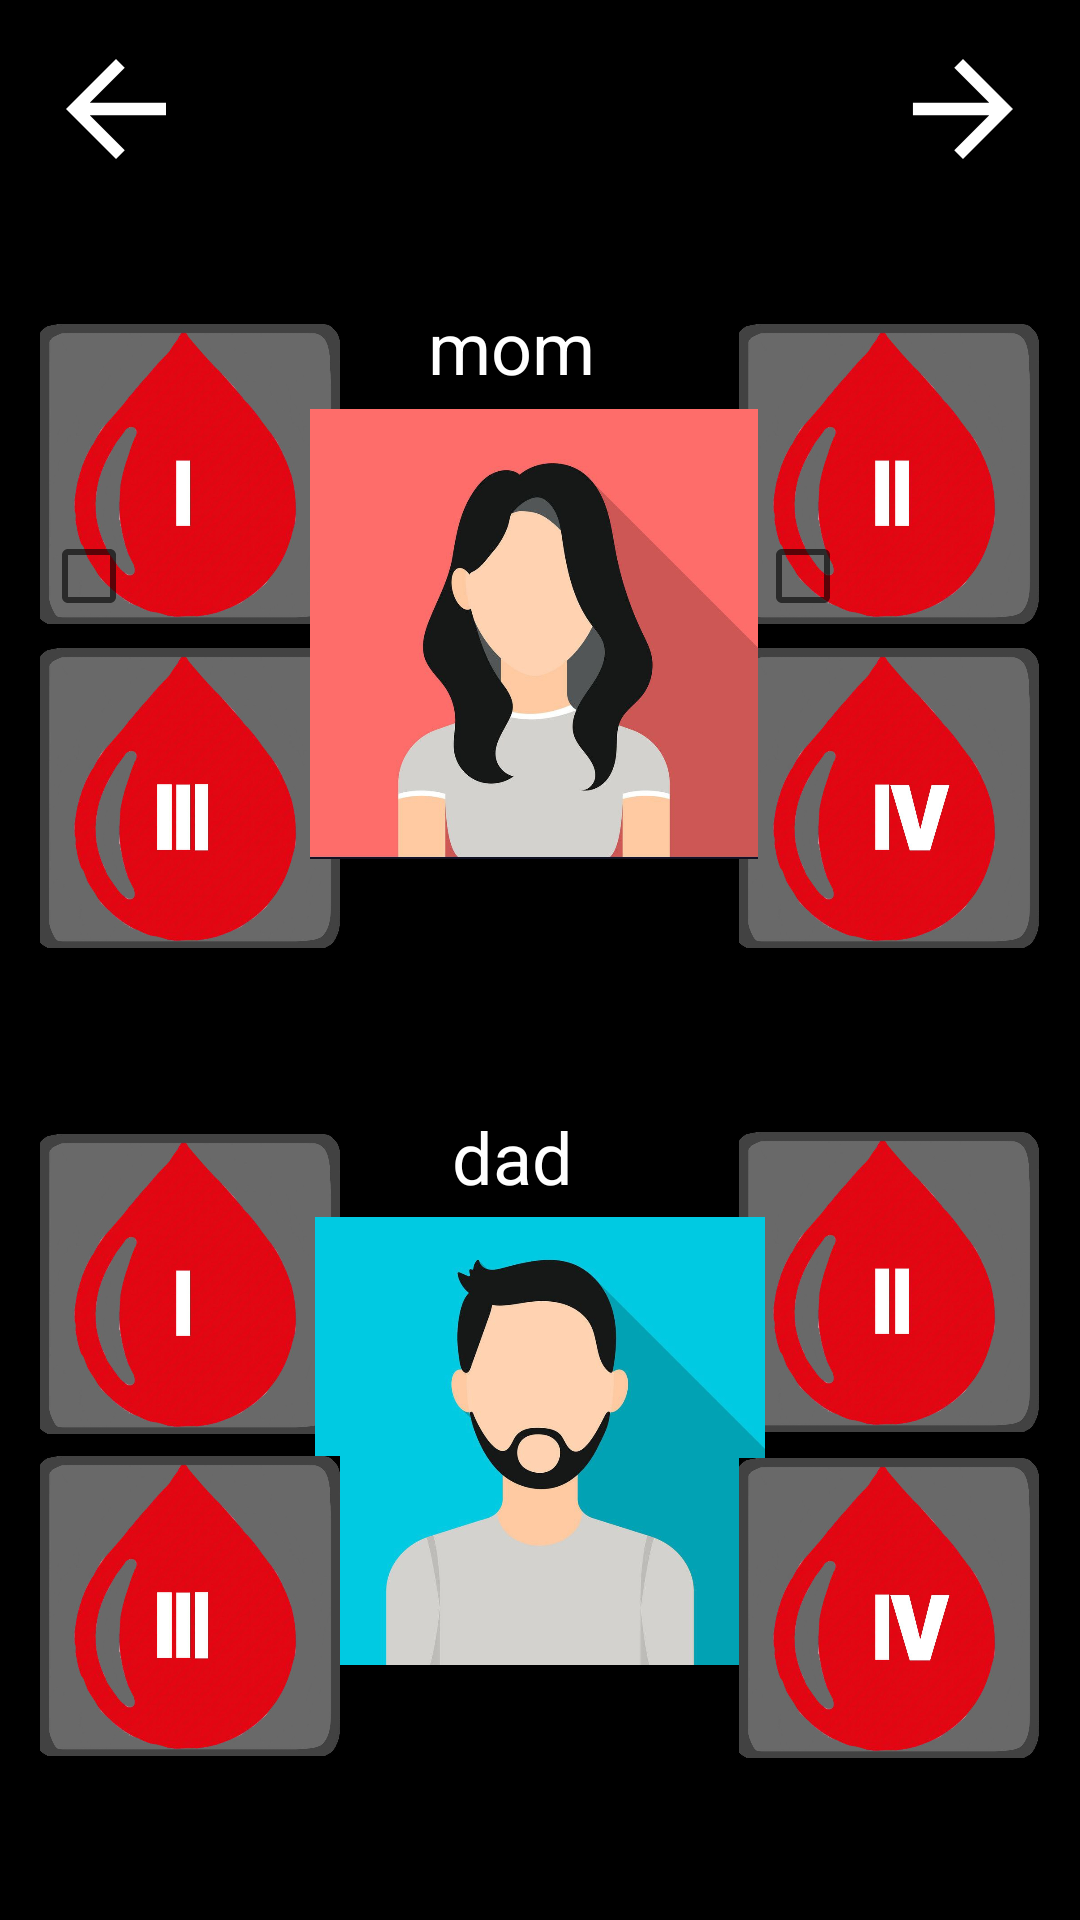

Reconstruct the res/layout file that produces this screen, plus the resources it refers to.
<!-- AndroidManifest.xml: application theme Theme.ProjectXY -->
<!-- res/layout/activity_main2.xml -->
<?xml version="1.0" encoding="utf-8"?>
<androidx.constraintlayout.widget.ConstraintLayout xmlns:android="http://schemas.android.com/apk/res/android"
    xmlns:app="http://schemas.android.com/apk/res-auto"
    xmlns:tools="http://schemas.android.com/tools"
    android:layout_width="match_parent"
    android:layout_height="match_parent"
    android:background="@drawable/fobt"
    tools:context=".MainActivity2">

    <ImageView
        android:id="@+id/imageView"
        android:layout_width="731dp"
        android:layout_height="939dp"
        app:layout_constraintBottom_toBottomOf="parent"
        app:layout_constraintEnd_toEndOf="parent"
        app:layout_constraintStart_toStartOf="parent"
        app:layout_constraintTop_toTopOf="parent"
        app:layout_constraintVertical_bias="0.0"
        app:srcCompat="@drawable/backk" />

    <CheckBox
        android:id="@+id/dadfouryes"
        android:layout_width="wrap_content"
        android:layout_height="wrap_content"
        app:layout_constraintBottom_toTopOf="@+id/imageView18"
        app:layout_constraintEnd_toEndOf="parent"
        app:layout_constraintHorizontal_bias="0.807"
        app:layout_constraintStart_toStartOf="parent"
        app:layout_constraintTop_toTopOf="parent"
        app:layout_constraintVertical_bias="1.0" />

    <CheckBox
        android:id="@+id/dadthirdyes"
        android:layout_width="wrap_content"
        android:layout_height="wrap_content"
        app:layout_constraintBottom_toTopOf="@+id/imageView19"
        app:layout_constraintEnd_toEndOf="parent"
        app:layout_constraintHorizontal_bias="0.044"
        app:layout_constraintStart_toStartOf="parent"
        app:layout_constraintTop_toTopOf="parent"
        app:layout_constraintVertical_bias="1.0" />

    <CheckBox
        android:id="@+id/dadsecondyes"
        android:layout_width="wrap_content"
        android:layout_height="wrap_content"
        app:layout_constraintBottom_toTopOf="@+id/imageView16"
        app:layout_constraintEnd_toEndOf="parent"
        app:layout_constraintHorizontal_bias="0.807"
        app:layout_constraintStart_toStartOf="parent"
        app:layout_constraintTop_toTopOf="parent"
        app:layout_constraintVertical_bias="1.0" />

    <ImageView
        android:id="@+id/back"
        android:onClick="bac"
        android:layout_width="50dp"
        android:layout_height="50dp"
        app:layout_constraintBottom_toBottomOf="parent"
        app:layout_constraintEnd_toEndOf="parent"
        app:layout_constraintHorizontal_bias="0.044"
        app:layout_constraintStart_toStartOf="parent"
        app:layout_constraintTop_toTopOf="parent"
        app:layout_constraintVertical_bias="0.019"
        app:srcCompat="@drawable/abc_vector_test" />

    <ImageView
        android:id="@+id/next"
        android:onClick="vper"
        android:layout_width="50dp"
        android:layout_height="50dp"
        android:rotationY="181"
        app:layout_constraintBottom_toBottomOf="parent"
        app:layout_constraintEnd_toEndOf="parent"
        app:layout_constraintHorizontal_bias="0.955"
        app:layout_constraintStart_toStartOf="parent"
        app:layout_constraintTop_toTopOf="parent"
        app:layout_constraintVertical_bias="0.019"
        app:srcCompat="@drawable/abc_vector_test" />

    <ImageView
        android:id="@+id/mom_first"
        android:layout_width="100dp"
        android:layout_height="100dp"
        app:layout_constraintBottom_toBottomOf="parent"
        app:layout_constraintEnd_toEndOf="parent"
        app:layout_constraintHorizontal_bias="0.051"
        app:layout_constraintStart_toStartOf="parent"
        app:layout_constraintTop_toTopOf="parent"
        app:layout_constraintVertical_bias="0.2"
        app:srcCompat="@drawable/fbt" />

    <ImageView
        android:id="@+id/mom_second"
        android:layout_width="100dp"
        android:layout_height="100dp"
        app:layout_constraintBottom_toBottomOf="parent"
        app:layout_constraintEnd_toEndOf="parent"
        app:layout_constraintHorizontal_bias="0.948"
        app:layout_constraintStart_toStartOf="parent"
        app:layout_constraintTop_toTopOf="parent"
        app:layout_constraintVertical_bias="0.2"
        app:srcCompat="@drawable/sbt" />

    <ImageView
        android:id="@+id/imageView12"
        android:layout_width="100dp"
        android:layout_height="100dp"
        app:layout_constraintBottom_toBottomOf="parent"
        app:layout_constraintEnd_toEndOf="parent"
        app:layout_constraintHorizontal_bias="0.051"
        app:layout_constraintStart_toStartOf="parent"
        app:layout_constraintTop_toTopOf="parent"
        app:layout_constraintVertical_bias="0.4"
        app:srcCompat="@drawable/tbt" />

    <ImageView
        android:id="@+id/imageView13"
        android:layout_width="100dp"
        android:layout_height="100dp"
        app:layout_constraintBottom_toBottomOf="parent"
        app:layout_constraintEnd_toEndOf="parent"
        app:layout_constraintHorizontal_bias="0.948"
        app:layout_constraintStart_toStartOf="parent"
        app:layout_constraintTop_toTopOf="parent"
        app:layout_constraintVertical_bias="0.4"
        app:srcCompat="@drawable/fobt" />

    <ImageView
        android:id="@+id/imageView14"
        android:layout_width="150dp"
        android:layout_height="150dp"
        app:layout_constraintBottom_toBottomOf="parent"
        app:layout_constraintEnd_toEndOf="parent"
        app:layout_constraintHorizontal_bias="0.491"
        app:layout_constraintStart_toStartOf="parent"
        app:layout_constraintTop_toTopOf="parent"
        app:layout_constraintVertical_bias="0.278"
        app:srcCompat="@drawable/mom" />

    <ImageView
        android:id="@+id/imageView15"
        android:layout_width="100dp"
        android:layout_height="100dp"
        app:layout_constraintBottom_toBottomOf="parent"
        app:layout_constraintEnd_toEndOf="parent"
        app:layout_constraintHorizontal_bias="0.051"
        app:layout_constraintStart_toStartOf="parent"
        app:layout_constraintTop_toTopOf="parent"
        app:layout_constraintVertical_bias="0.7"
        app:srcCompat="@drawable/fbt" />

    <ImageView
        android:id="@+id/imageView16"
        android:layout_width="100dp"
        android:layout_height="100dp"
        app:layout_constraintBottom_toBottomOf="parent"
        app:layout_constraintEnd_toEndOf="parent"
        app:layout_constraintHorizontal_bias="0.948"
        app:layout_constraintStart_toStartOf="parent"
        app:layout_constraintTop_toTopOf="parent"
        app:layout_constraintVertical_bias="0.699"
        app:srcCompat="@drawable/sbt" />

    <ImageView
        android:id="@+id/imageView17"
        android:layout_width="150dp"
        android:layout_height="150dp"
        app:layout_constraintBottom_toBottomOf="parent"
        app:layout_constraintEnd_toEndOf="parent"
        app:layout_constraintStart_toStartOf="parent"
        app:layout_constraintTop_toTopOf="parent"
        app:layout_constraintVertical_bias="0.827"
        app:srcCompat="@drawable/boy" />

    <ImageView
        android:id="@+id/imageView18"
        android:layout_width="100dp"
        android:layout_height="100dp"
        app:layout_constraintBottom_toBottomOf="parent"
        app:layout_constraintEnd_toEndOf="parent"
        app:layout_constraintHorizontal_bias="0.948"
        app:layout_constraintStart_toStartOf="parent"
        app:layout_constraintTop_toTopOf="parent"
        app:layout_constraintVertical_bias="0.9"
        app:srcCompat="@drawable/fobt" />

    <ImageView
        android:id="@+id/imageView19"
        android:layout_width="100dp"
        android:layout_height="100dp"
        app:layout_constraintBottom_toBottomOf="parent"
        app:layout_constraintEnd_toEndOf="parent"
        app:layout_constraintHorizontal_bias="0.051"
        app:layout_constraintStart_toStartOf="parent"
        app:layout_constraintTop_toTopOf="parent"
        app:layout_constraintVertical_bias="0.899"
        app:srcCompat="@drawable/tbt" />

    <CheckBox
        android:id="@+id/momfirstyes"
        android:layout_width="47dp"
        android:layout_height="43dp"
        app:layout_constraintBottom_toTopOf="@+id/mom_first"
        app:layout_constraintEnd_toEndOf="parent"
        app:layout_constraintHorizontal_bias="0.043"
        app:layout_constraintStart_toStartOf="parent"
        app:layout_constraintTop_toTopOf="parent"
        app:layout_constraintVertical_bias="1.0" />

    <CheckBox
        android:id="@+id/momthirdyes"
        android:layout_width="wrap_content"
        android:layout_height="wrap_content"
        app:layout_constraintBottom_toTopOf="@+id/imageView12"
        app:layout_constraintEnd_toEndOf="parent"
        app:layout_constraintHorizontal_bias="0.044"
        app:layout_constraintStart_toStartOf="parent"
        app:layout_constraintTop_toTopOf="parent"
        app:layout_constraintVertical_bias="1.0" />

    <CheckBox
        android:id="@+id/momsecondyes"
        android:layout_width="wrap_content"
        android:layout_height="wrap_content"
        app:layout_constraintBottom_toTopOf="@+id/mom_second"
        app:layout_constraintEnd_toEndOf="parent"
        app:layout_constraintHorizontal_bias="0.807"
        app:layout_constraintStart_toStartOf="parent"
        app:layout_constraintTop_toTopOf="parent"
        app:layout_constraintVertical_bias="1.0" />

    <CheckBox
        android:id="@+id/momfouryes"
        android:layout_width="wrap_content"
        android:layout_height="wrap_content"
        app:layout_constraintBottom_toTopOf="@+id/imageView13"
        app:layout_constraintEnd_toEndOf="parent"
        app:layout_constraintHorizontal_bias="0.807"
        app:layout_constraintStart_toStartOf="parent"
        app:layout_constraintTop_toTopOf="parent"
        app:layout_constraintVertical_bias="1.0" />

    <CheckBox
        android:id="@+id/dadfirstyes"
        android:layout_width="wrap_content"
        android:layout_height="wrap_content"
        app:layout_constraintBottom_toTopOf="@+id/imageView15"
        app:layout_constraintEnd_toEndOf="parent"
        app:layout_constraintHorizontal_bias="0.044"
        app:layout_constraintStart_toStartOf="parent"
        app:layout_constraintTop_toTopOf="parent"
        app:layout_constraintVertical_bias="1.0" />

    <TextView
        android:id="@+id/textView2"
        android:layout_width="66dp"
        android:layout_height="36dp"
        android:text="dad"
        android:textColor="#FFFFFF"
        android:textSize="24sp"
        app:layout_constraintBottom_toTopOf="@+id/imageView17"
        app:layout_constraintEnd_toEndOf="parent"
        app:layout_constraintHorizontal_bias="0.513"
        app:layout_constraintStart_toStartOf="parent"
        app:layout_constraintTop_toTopOf="parent"
        app:layout_constraintVertical_bias="1.0" />

    <TextView
        android:id="@+id/textView3"
        android:layout_width="75dp"
        android:layout_height="37dp"
        android:text="mom"
        android:textColor="#FFFFFF"
        android:textSize="24sp"
        app:layout_constraintBottom_toTopOf="@+id/imageView14"
        app:layout_constraintEnd_toEndOf="parent"
        app:layout_constraintStart_toStartOf="parent"
        app:layout_constraintTop_toTopOf="parent"
        app:layout_constraintVertical_bias="1.0" />

</androidx.constraintlayout.widget.ConstraintLayout>
<!-- resources referenced by this layout -->
<resources>
  <!-- drawable backk: jpg bitmap (drawable, 7920 bytes) -->
  <!-- drawable boy: jpg bitmap (drawable, 30465 bytes) -->
  <!-- drawable fbt: jpg bitmap (drawable, 38625 bytes) -->
  <!-- drawable fobt: jpg bitmap (drawable, 43790 bytes) -->
  <!-- drawable mom: jpg bitmap (drawable, 33693 bytes) -->
  <!-- drawable sbt: jpg bitmap (drawable, 40513 bytes) -->
  <!-- drawable tbt: jpg bitmap (drawable, 42177 bytes) -->
  <style name="Theme.ProjectXY" parent="Theme.MaterialComponents.DayNight.DarkActionBar">
          
          <item name="colorPrimary">@color/purple_500</item>
          <item name="colorPrimaryVariant">@color/purple_700</item>
          <item name="colorOnPrimary">@color/white</item>
          
          <item name="colorSecondary">@color/teal_200</item>
          <item name="colorSecondaryVariant">@color/teal_700</item>
          <item name="colorOnSecondary">@color/black</item>
          
          <item name="android:statusBarColor" tools:targetApi="l">?attr/colorPrimaryVariant</item>
          
      </style>
  <!-- not gathered from this repository: default colours our renderer supplied (Android Studio template values) -->
  <color name="purple_500">#FF6200EE</color>
  <color name="purple_700">#FF3700B3</color>
  <color name="teal_200">#FF03DAC5</color>
  <color name="teal_700">#FF018786</color>
  <color name="black">#FF000000</color>
  <color name="white">#FFFFFFFF</color>
</resources>
